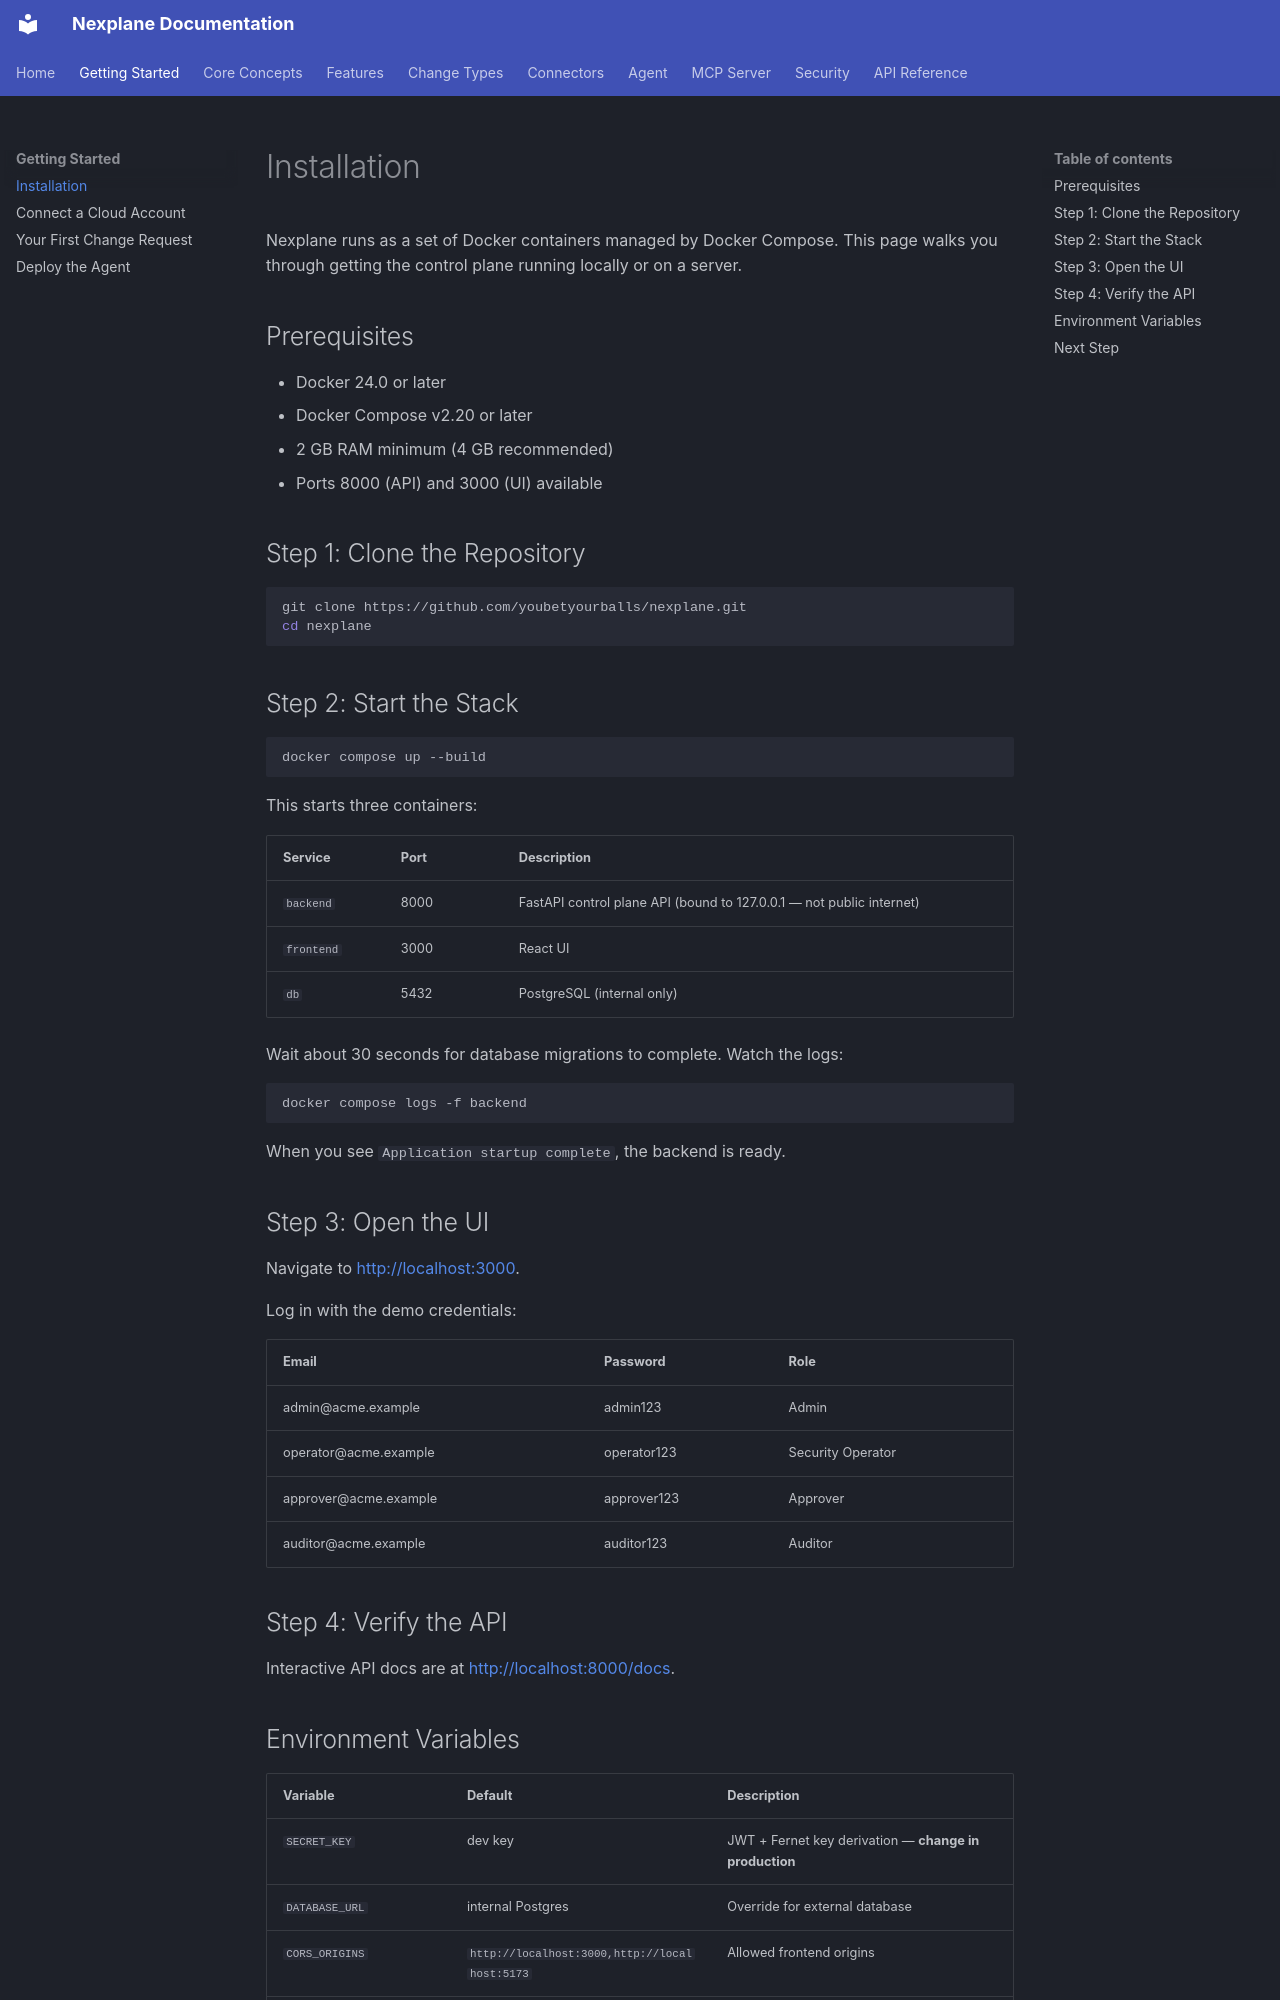

repository: youbetyourballs/nexplane-docs · page: getting-started/installation/index.html · generator: mkdocs

# Installation

Nexplane runs as a set of Docker containers managed by Docker Compose. This page walks you through getting the control plane running locally or on a server.

## Prerequisites

- Docker 24.0 or later
- Docker Compose v2.20 or later
- 2 GB RAM minimum (4 GB recommended)
- Ports 8000 (API) and 3000 (UI) available

## Step 1: Clone the Repository

```bash
git clone https://github.com/youbetyourballs/nexplane.git
cd nexplane
```

## Step 2: Start the Stack

```bash
docker compose up --build
```

This starts three containers:

| Service | Port | Description |
|---------|------|-------------|
| `backend` | 8000 | FastAPI control plane API (bound to 127.0.0.1 — not public internet) |
| `frontend` | 3000 | React UI |
| `db` | 5432 | PostgreSQL (internal only) |

Wait about 30 seconds for database migrations to complete. Watch the logs:

```bash
docker compose logs -f backend
```

When you see `Application startup complete`, the backend is ready.

## Step 3: Open the UI

Navigate to [http://localhost:3000](http://localhost:3000).

Log in with the demo credentials:

| Email | Password | Role |
|-------|----------|------|
| admin@acme.example | admin123 | Admin |
| operator@acme.example | operator123 | Security Operator |
| approver@acme.example | approver123 | Approver |
| auditor@acme.example | auditor123 | Auditor |

## Step 4: Verify the API

Interactive API docs are at [http://localhost:8000/docs](http://localhost:8000/docs).
